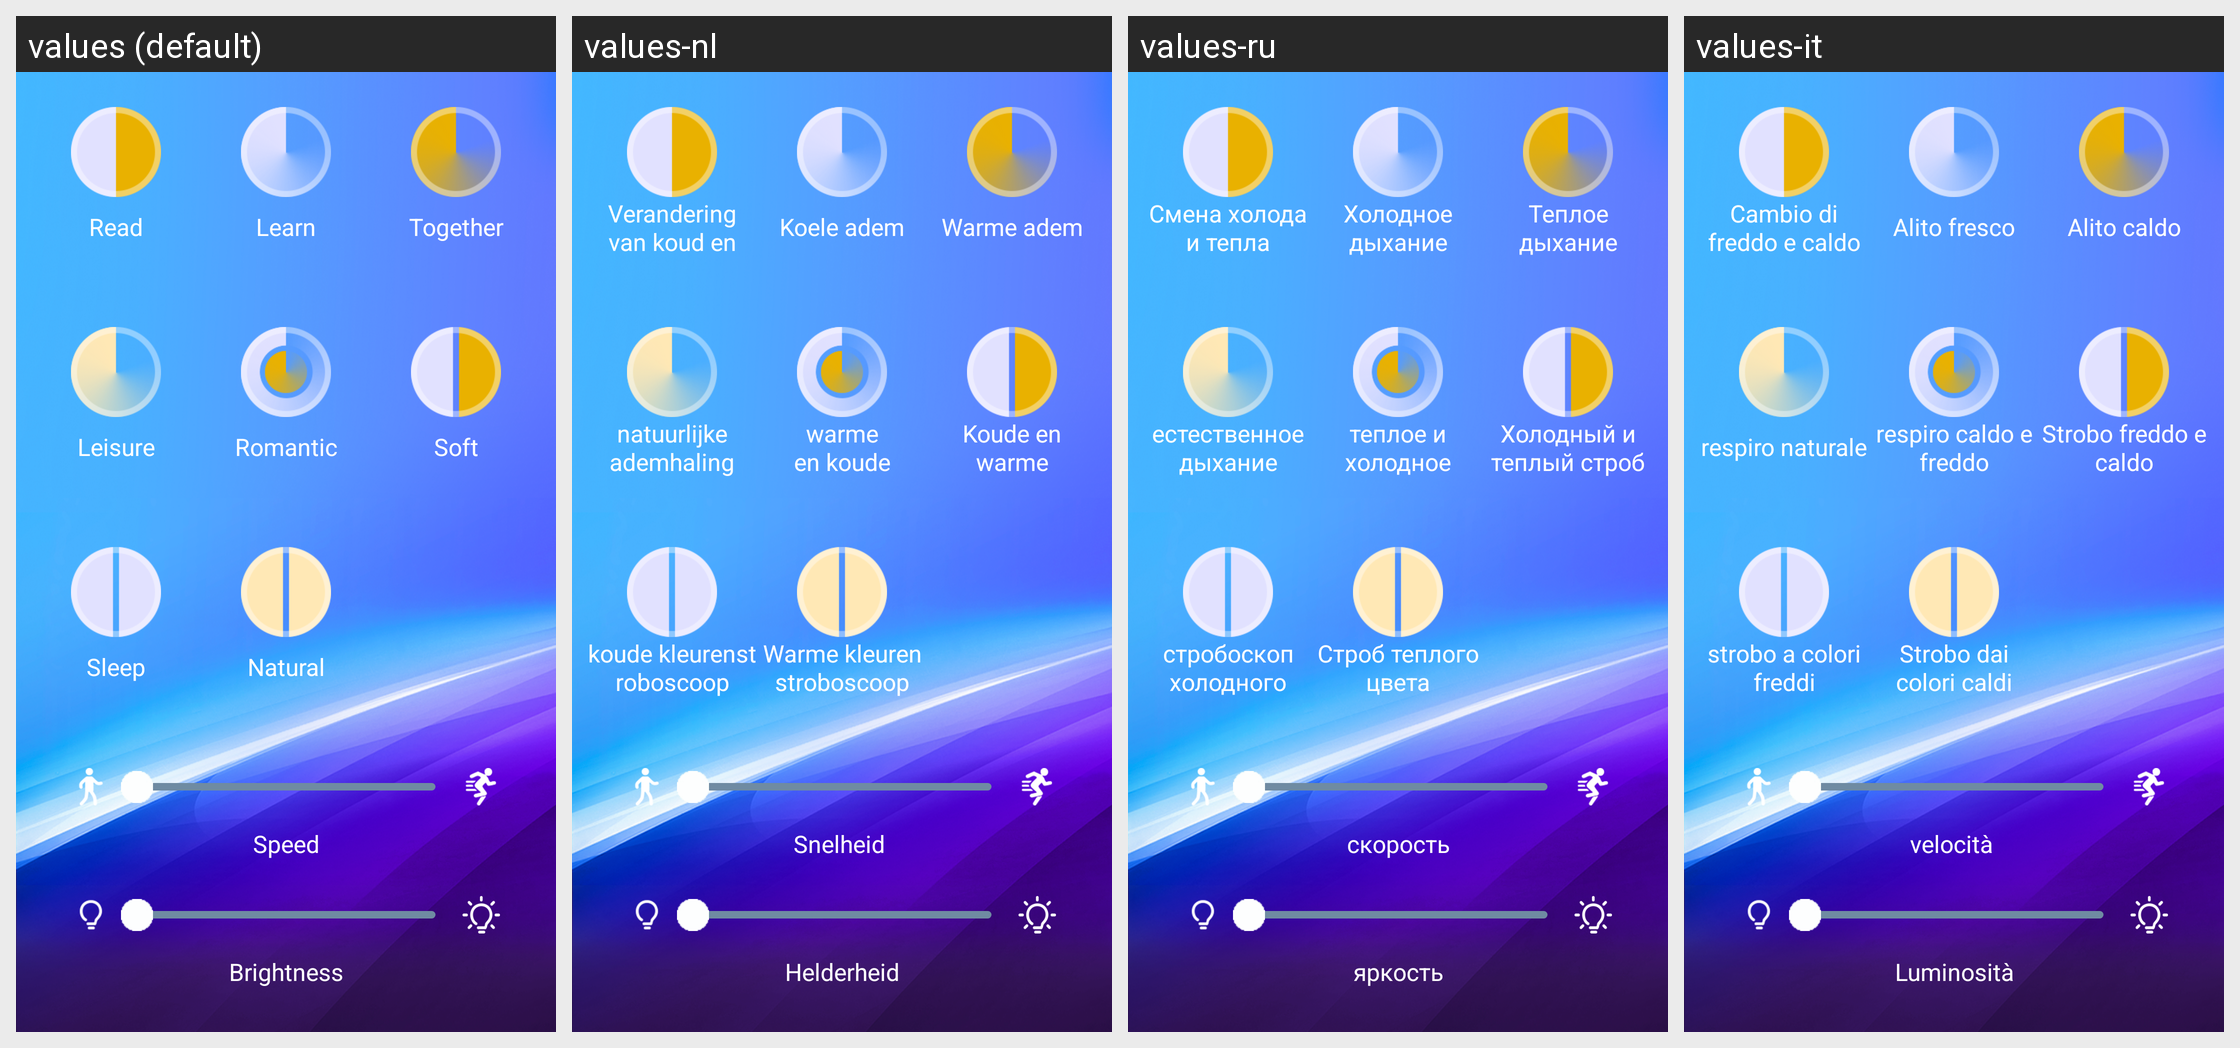

Locale-by-locale string values for the Android screen shown in this grid:
Android screen res/layout/fragment_mode_fragment_sun.xml rendered under 4 locales, left to right: values (default), values-nl, values-ru, values-it. Device: Nexus 5 (rendered at 1080×1920; each locale shown at half size, 540×960, under a caption strip naming it); theme AppTheme.
Other locales in the repository, not shown: values-da, values-de, values-de-rDE, values-en, values-es, values-fr, values-fr-rFR, values-ja, values-ja-rJP, values-ko, values-ko-rKR, values-pl, values-pt, values-ro, values-tr, values-vi-rVN, values-zh, values-zh-rCN, values-zh-rHK, values-zh-rTW.
Strings drawn on this screen, with the default value and each locale's value (text and hints the layout hard-codes, and strings that could not be matched under every locale, appear in the picture but are not listed):

sun_a
  values: Read
  values-nl: Verandering van koud en warm
  values-ru: Смена холода и тепла
  values-it: Cambio di freddo e caldo

sun_b
  values: Learn
  values-nl: Koele adem
  values-ru: Холодное дыхание
  values-it: Alito fresco

sun_c
  values: Together
  values-nl: Warme adem
  values-ru: Теплое дыхание
  values-it: Alito caldo

sun_d
  values: Leisure
  values-nl: natuurlijke ademhaling
  values-ru: естественное дыхание
  values-it: respiro naturale

sun_e
  values: Romantic
  values-nl: warme en koude ademhaling
  values-ru: теплое и холодное дыхание
  values-it: respiro caldo e freddo

sun_f
  values: Soft
  values-nl: Koude en warme stroboscoop
  values-ru: Холодный и теплый строб
  values-it: Strobo freddo e caldo

sun_g
  values: Sleep
  values-nl: koude kleurenstroboscoop
  values-ru: стробоскоп холодного цвета
  values-it: strobo a colori freddi

sun_h
  values: Natural
  values-nl: Warme kleurenstroboscoop
  values-ru: Строб теплого цвета
  values-it: Strobo dai colori caldi

speed
  values: Speed
  values-nl: Snelheid ​​
  values-ru: скорость
  values-it: velocità ​​

brightness
  values: Brightness
  values-nl: Helderheid
  values-ru: яркость
  values-it: Luminosità
